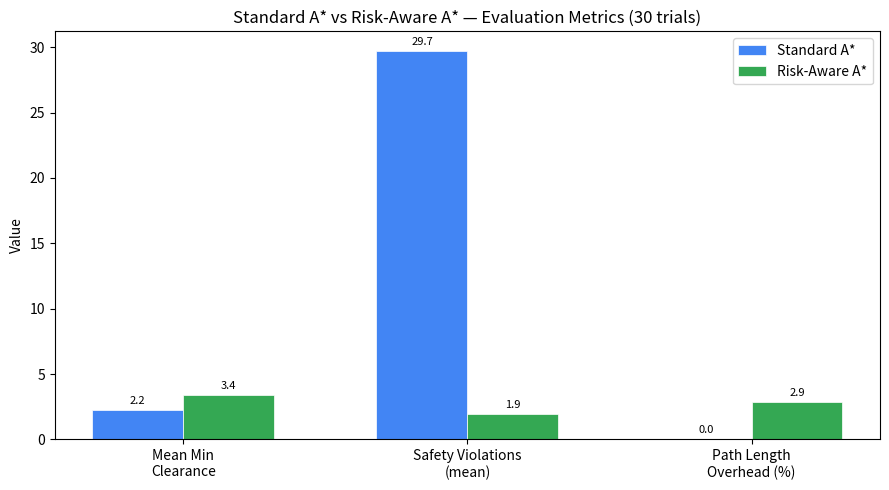

This chart was generated by the following Python code: (Note: this script raises an exception after producing the figure.)
"""
Evaluation Script — Standard A* vs Risk-Aware A*
Runs 20 Monte Carlo trials on the synthetic hospital grid and prints a
comparison statistics table. Saves a grouped bar chart to outputs/.
"""

import sys
import io

# Force UTF-8 output on Windows to support box-drawing characters
sys.stdout = io.TextIOWrapper(sys.stdout.buffer, encoding='utf-8', errors='replace')
sys.stderr = io.TextIOWrapper(sys.stderr.buffer, encoding='utf-8', errors='replace')

import heapq
import numpy as np
import matplotlib
matplotlib.use("Agg")  # non-interactive backend
import matplotlib.pyplot as plt
from scipy.ndimage import distance_transform_edt

# ---------------------------------------------------------------------------
# Hospital grid generator (inlined for self-containment)
# ---------------------------------------------------------------------------

def _generate_hospital_grid(size=100):
    grid = np.ones((size, size), dtype=np.int32)

    # Top horizontal corridor: rows 15-30
    grid[15:31, 1:size - 1] = 0
    # Bottom horizontal corridor: rows 65-80
    grid[65:81, 1:size - 1] = 0
    # Right vertical corridor: cols 70-85, rows 30-65
    grid[30:66, 70:86] = 0
    # Central service corridor: rows 45-55, cols 5-70
    grid[45:56, 5:71] = 0

    # Outer walls
    grid[0, :] = 1
    grid[size - 1, :] = 1
    grid[:, 0] = 1
    grid[:, size - 1] = 1

    # Risk map
    free_mask = (grid == 0).astype(np.float64)
    dist_from_walls = distance_transform_edt(free_mask)
    risk_map = np.exp(-1.5 * dist_from_walls)
    risk_map = np.clip(risk_map, 0.0, 1.0)

    return grid, risk_map, dist_from_walls


def _get_random_free_cell(grid, dist_map, min_wall_dist=5):
    candidates = np.argwhere(dist_map >= min_wall_dist)
    if len(candidates) == 0:
        raise ValueError("No valid free cell.")
    idx = np.random.randint(len(candidates))
    return tuple(candidates[idx])


# ---------------------------------------------------------------------------
# A* Planners
# ---------------------------------------------------------------------------

_NEIGHBORS = [(-1, 0), (1, 0), (0, -1), (0, 1),
              (-1, -1), (-1, 1), (1, -1), (1, 1)]


def _heuristic(a, b):
    """Euclidean distance heuristic."""
    return np.sqrt((a[0] - b[0]) ** 2 + (a[1] - b[1]) ** 2)


def _reconstruct(came_from, current):
    path = [current]
    while current in came_from:
        current = came_from[current]
        path.append(current)
    path.reverse()
    return path


def standard_astar(grid, start, goal):
    """Standard A* — movement cost is Euclidean distance only."""
    rows, cols = grid.shape
    open_set = []
    heapq.heappush(open_set, (0.0, start))
    came_from = {}
    g_score = {start: 0.0}
    closed = set()

    while open_set:
        _, current = heapq.heappop(open_set)
        if current == goal:
            return _reconstruct(came_from, current)
        if current in closed:
            continue
        closed.add(current)

        for dr, dc in _NEIGHBORS:
            nr, nc = current[0] + dr, current[1] + dc
            neighbor = (nr, nc)
            if 0 <= nr < rows and 0 <= nc < cols and grid[nr, nc] == 0 and neighbor not in closed:
                move_cost = np.sqrt(dr ** 2 + dc ** 2)
                tentative_g = g_score[current] + move_cost
                if tentative_g < g_score.get(neighbor, np.inf):
                    came_from[neighbor] = current
                    g_score[neighbor] = tentative_g
                    f = tentative_g + _heuristic(neighbor, goal)
                    heapq.heappush(open_set, (f, neighbor))
    return None  # no path


def risk_astar(grid, risk_map, start, goal, lambda_weight=8.0):
    """Risk-aware A* — movement cost incorporates risk penalty."""
    rows, cols = grid.shape
    open_set = []
    heapq.heappush(open_set, (0.0, start))
    came_from = {}
    g_score = {start: 0.0}
    closed = set()

    while open_set:
        _, current = heapq.heappop(open_set)
        if current == goal:
            return _reconstruct(came_from, current)
        if current in closed:
            continue
        closed.add(current)

        for dr, dc in _NEIGHBORS:
            nr, nc = current[0] + dr, current[1] + dc
            neighbor = (nr, nc)
            if 0 <= nr < rows and 0 <= nc < cols and grid[nr, nc] == 0 and neighbor not in closed:
                move_cost = np.sqrt(dr ** 2 + dc ** 2)
                risk_penalty = lambda_weight * risk_map[nr, nc]
                tentative_g = g_score[current] + move_cost + risk_penalty
                if tentative_g < g_score.get(neighbor, np.inf):
                    came_from[neighbor] = current
                    g_score[neighbor] = tentative_g
                    f = tentative_g + _heuristic(neighbor, goal)
                    heapq.heappush(open_set, (f, neighbor))
    return None


# ---------------------------------------------------------------------------
# Evaluation
# ---------------------------------------------------------------------------

def evaluate(n_trials=30, seed=42):
    np.random.seed(seed)
    grid, risk_map, dist_map = _generate_hospital_grid()

    std_lengths = []
    std_min_clearances = []
    std_violations = []

    ra_lengths = []
    ra_min_clearances = []
    ra_violations = []

    completed = 0
    attempts = 0
    max_attempts = n_trials * 5  # avoid infinite loop

    while completed < n_trials and attempts < max_attempts:
        attempts += 1
        try:
            start = _get_random_free_cell(grid, dist_map, min_wall_dist=5)
            # Goal must be at least 20 cells from start
            for _ in range(200):
                goal = _get_random_free_cell(grid, dist_map, min_wall_dist=5)
                if _heuristic(start, goal) >= 20:
                    break
            else:
                continue  # could not find far-enough goal
        except ValueError:
            continue

        path_std = standard_astar(grid, start, goal)
        path_ra = risk_astar(grid, risk_map, start, goal, lambda_weight=8.0)

        if path_std is None or path_ra is None:
            continue

        # --- Metrics for standard A* ---
        clearances_std = [dist_map[r, c] for r, c in path_std]
        std_lengths.append(len(path_std))
        std_min_clearances.append(min(clearances_std))
        std_violations.append(sum(1 for d in clearances_std if d < 3))

        # --- Metrics for risk-aware A* ---
        clearances_ra = [dist_map[r, c] for r, c in path_ra]
        ra_lengths.append(len(path_ra))
        ra_min_clearances.append(min(clearances_ra))
        ra_violations.append(sum(1 for d in clearances_ra if d < 3))

        completed += 1
        print(f"  Trial {completed}/{n_trials} done  (start={start}, goal={goal})")

    if completed == 0:
        print("ERROR: No trials completed — grid may be too disconnected.")
        return

    # --- Compute summary statistics ---
    mean_len_std = np.mean(std_lengths)
    mean_len_ra = np.mean(ra_lengths)
    overhead_pct = (mean_len_ra - mean_len_std) / mean_len_std * 100

    mean_clr_std = np.mean(std_min_clearances)
    mean_clr_ra = np.mean(ra_min_clearances)

    mean_viol_std = np.mean(std_violations)
    mean_viol_ra = np.mean(ra_violations)

    total_cells_std = sum(std_lengths)
    total_cells_ra = sum(ra_lengths)
    viol_rate_std = sum(std_violations) / total_cells_std * 100
    viol_rate_ra = sum(ra_violations) / total_cells_ra * 100

    # --- Print table ---
    print()
    print("┌─────────────────────────────┬─────────────────┬─────────────────┐")
    print("│ Metric                      │ Standard A*     │ Risk-Aware A*   │")
    print("├─────────────────────────────┼─────────────────┼─────────────────┤")
    print(f"│ Mean Path Length (cells)    │ {mean_len_std:>14.1f}  │ {mean_len_ra:>14.1f}  │")
    print(f"│ Path Length Overhead (%)    │ {'0%':>14s}  │ {overhead_pct:>13.1f}%  │")
    print(f"│ Mean Min Clearance (cells)  │ {mean_clr_std:>14.2f}  │ {mean_clr_ra:>14.2f}  │")
    print(f"│ Mean Safety Violations      │ {mean_viol_std:>14.1f}  │ {mean_viol_ra:>14.1f}  │")
    print(f"│ Safety Violation Rate (%)   │ {viol_rate_std:>13.1f}%  │ {viol_rate_ra:>13.1f}%  │")
    print("└─────────────────────────────┴─────────────────┴─────────────────┘")
    print(f"\n  Completed {completed} / {n_trials} trials  (seed={seed})")

    # --- Bar chart ---
    labels = ["Mean Min\nClearance", "Safety Violations\n(mean)", "Path Length\nOverhead (%)"]
    std_vals = [mean_clr_std, mean_viol_std, 0.0]
    ra_vals = [mean_clr_ra, mean_viol_ra, overhead_pct]

    x = np.arange(len(labels))
    width = 0.32

    fig, ax = plt.subplots(figsize=(9, 5))
    bars1 = ax.bar(x - width / 2, std_vals, width, label="Standard A*",
                   color="#4285F4", edgecolor="white", linewidth=0.5)
    bars2 = ax.bar(x + width / 2, ra_vals, width, label="Risk-Aware A*",
                   color="#34A853", edgecolor="white", linewidth=0.5)

    ax.set_ylabel("Value")
    ax.set_title("Standard A* vs Risk-Aware A* — Evaluation Metrics (30 trials)")
    ax.set_xticks(x)
    ax.set_xticklabels(labels)
    ax.legend()
    ax.bar_label(bars1, fmt="%.1f", padding=3, fontsize=8)
    ax.bar_label(bars2, fmt="%.1f", padding=3, fontsize=8)
    fig.tight_layout()

    import os
    out_dir = os.path.join(os.path.dirname(os.path.dirname(__file__)), "outputs")
    os.makedirs(out_dir, exist_ok=True)
    out_path = os.path.join(out_dir, "evaluation_results.png")
    fig.savefig(out_path, dpi=150)
    plt.close(fig)
    print(f"\n  Chart saved → {out_path}")


if __name__ == "__main__":
    evaluate()
